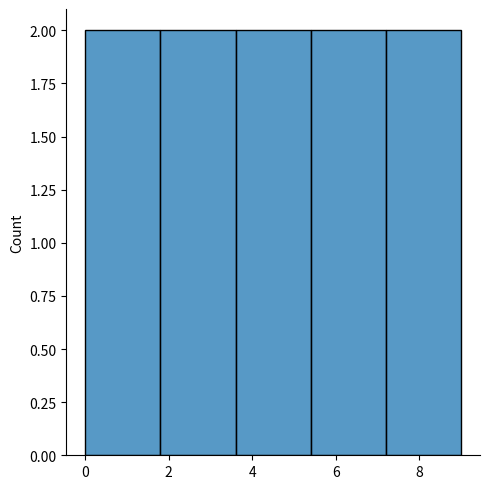

This chart was generated by the following Python code:
# Data visualization using matplotlib(pyplot) >> seaborn

import matplotlib.pyplot as plt
import seaborn as sns

'''
* Distplot - Distribution Plot (curve plot - histogram)
'''

# visualize an array from 0 to 9
arr = [1, 2, 3, 4, 5, 6, 7, 8, 9, 0]
sns.displot(arr)  # Output: distplot is deprecated
plt.show()
